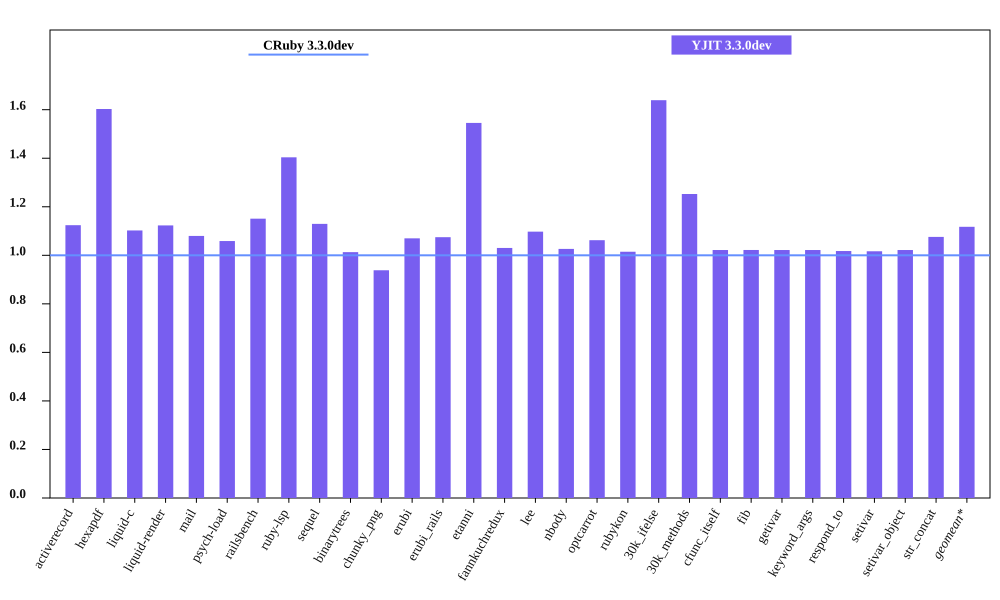

The file beside this chart, header and first rows:
bench, CRuby 3.3.0dev mem (MiB), YJIT 3.3.0dev mem (MiB), Inline Code, Outlined Code, YJIT Mem overhead
activerecord, 53.89, 60.57, 1, 1
hexapdf, 235.7, 377.8, 1, 1
liquid-c, 40.51, 44.66, 1, 1
liquid-render, 36.66, 41.18, 1, 1
mail, 48.43, 52.3, 1, 1
psych-load, 36.07, 38.2, 1, 1
railsbench, 101.8, 117.2, 3, 3
ruby-lsp, 92.5, 129.8, 4, 4
sequel, 42.43, 47.93, 1, 1
binarytrees, 29.65, 30.04, 1, 1
chunky_png, 50.78, 47.65, 1, 1
erubi, 116.1, 124.2, 1, 1
erubi_rails, 100.2, 107.7, 2, 2
etanni, 101.2, 156.4, 1, 1
fannkuchredux, 23.84, 24.57, 1, 1
lee, 34.21, 37.55, 1, 1
nbody, 23.84, 24.46, 1, 1
optcarrot, 58.15, 61.77, 1, 1
rubykon, 59.43, 60.3, 1, 1
30k_ifelse, 65.67, 107.6, 5, 5
30k_methods, 55.86, 69.96, 2, 2
cfunc_itself, 23.84, 24.36, 1, 1
fib, 23.84, 24.36, 1, 1
getivar, 23.84, 24.36, 1, 1
keyword_args, 23.84, 24.36, 1, 1
respond_to, 23.96, 24.38, 1, 1
setivar, 23.97, 24.37, 1, 1
setivar_object, 23.84, 24.36, 1, 1
str_concat, 97.19, 104.6, 1, 1
